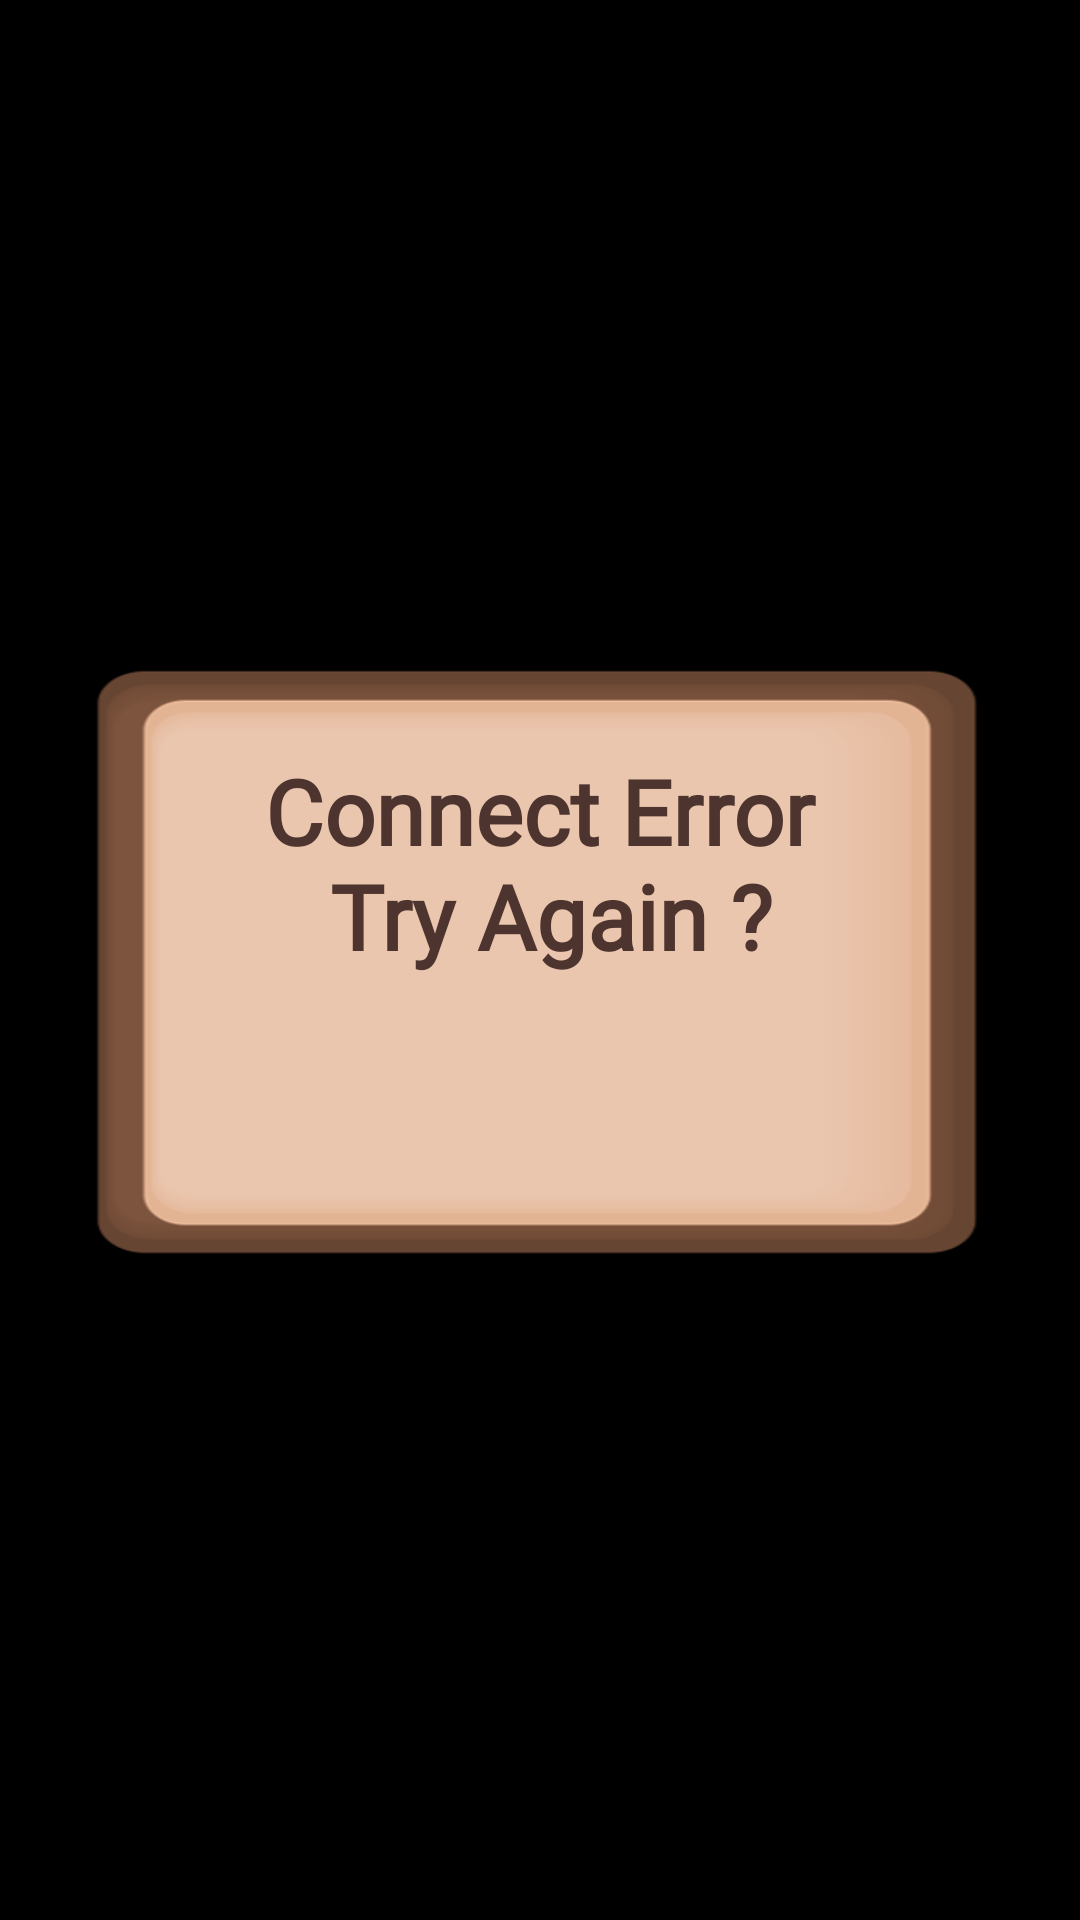

Write the Android layout XML for this screen, with the resource values it uses.
<!-- AndroidManifest.xml: application theme Theme.SplashScreen -->
<!-- res/layout/dialog_error.xml -->
<?xml version="1.0" encoding="utf-8"?>
<androidx.constraintlayout.widget.ConstraintLayout
    xmlns:android="http://schemas.android.com/apk/res/android"
    xmlns:app="http://schemas.android.com/apk/res-auto"
    xmlns:tools="http://schemas.android.com/tools"
    android:layout_width="match_parent"
    android:layout_height="match_parent"
    tools:ignore="ContentDescription">

    <ImageView
        android:id="@+id/image_dialog"
        android:layout_width="@dimen/dialog_width"
        android:layout_height="0dp"
        android:background="@drawable/dialog"
        app:layout_constraintBottom_toBottomOf="parent"
        app:layout_constraintDimensionRatio="3:2"
        app:layout_constraintEnd_toEndOf="parent"
        app:layout_constraintStart_toStartOf="parent"
        app:layout_constraintTop_toTopOf="parent" />

    <TextView
        android:id="@+id/txt_error"
        android:layout_width="wrap_content"
        android:layout_height="wrap_content"
        android:layout_marginTop="@dimen/margin_30"
        android:fontFamily="@font/baloo"
        android:gravity="center"
        android:text="@string/txt_error"
        android:textColor="@color/brown"
        android:textSize="@dimen/txt_dialog_small_size"
        android:textStyle="bold"
        app:layout_constraintEnd_toEndOf="@id/image_dialog"
        app:layout_constraintStart_toStartOf="@id/image_dialog"
        app:layout_constraintTop_toTopOf="@id/image_dialog" />

    <ImageButton
        android:id="@+id/btn_cancel"
        android:layout_width="@dimen/btn_round_width"
        android:layout_height="@dimen/btn_round_width"
        android:layout_margin="@dimen/margin_10"
        android:background="@drawable/btn_cancel"
        app:layout_constraintEnd_toEndOf="@id/image_dialog"
        app:layout_constraintTop_toTopOf="@id/image_dialog" />

    <ImageButton
        android:id="@+id/btn_retry"
        android:layout_width="@dimen/btn_small_width"
        android:layout_height="0dp"
        android:background="@drawable/btn_yes"
        app:layout_constraintDimensionRatio="5:2"
        app:layout_constraintEnd_toEndOf="@id/image_dialog"
        app:layout_constraintStart_toStartOf="@id/image_dialog"
        app:layout_constraintTop_toBottomOf="@id/txt_error" />

</androidx.constraintlayout.widget.ConstraintLayout>
<!-- resources referenced by this layout -->
<resources>
  <color name="brown">#4E342E</color>
  <dimen name="btn_round_width">65dp</dimen>
  <dimen name="btn_small_width">156dp</dimen>
  <dimen name="dialog_width">390dp</dimen>
  <dimen name="margin_10">14dp</dimen>
  <dimen name="margin_30">42dp</dimen>
  <dimen name="txt_dialog_small_size">39sp</dimen>
  <!-- drawable dialog: png bitmap (drawable, 19055 bytes) -->
  <string name="txt_error">Connect Error\n Try Again ?</string>
  <style name="Theme.SplashScreen" parent="Theme.MaterialComponents.DayNight.NoActionBar">
          <item name="android:windowBackground">@color/black</item>
          <item name="android:windowFullscreen">true</item>
      </style>
  <color name="black">#FF000000</color>
</resources>
